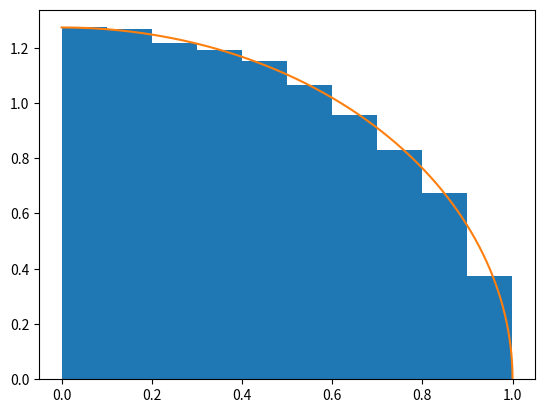

The script that saved this image:
import numpy as np
import matplotlib.pyplot as plt


def GEN(N):
    z = np.zeros(N)
    for i in range(N):
        while True:
            u1 = np.random.uniform(0, 1)
            u2 = np.random.uniform(0, 4 / np.pi)
            if u2 <= f(u1):
                z[i] = u1
                break
    return z


def f(x):
    return 4 / np.pi * np.sqrt(1-x ** 2)


N = 10 ** 5
z = GEN(N)
x = np.linspace(0, 1, N)
y = f(x)

plt.hist(z, density=True)
plt.plot(x, y)
plt.show()
